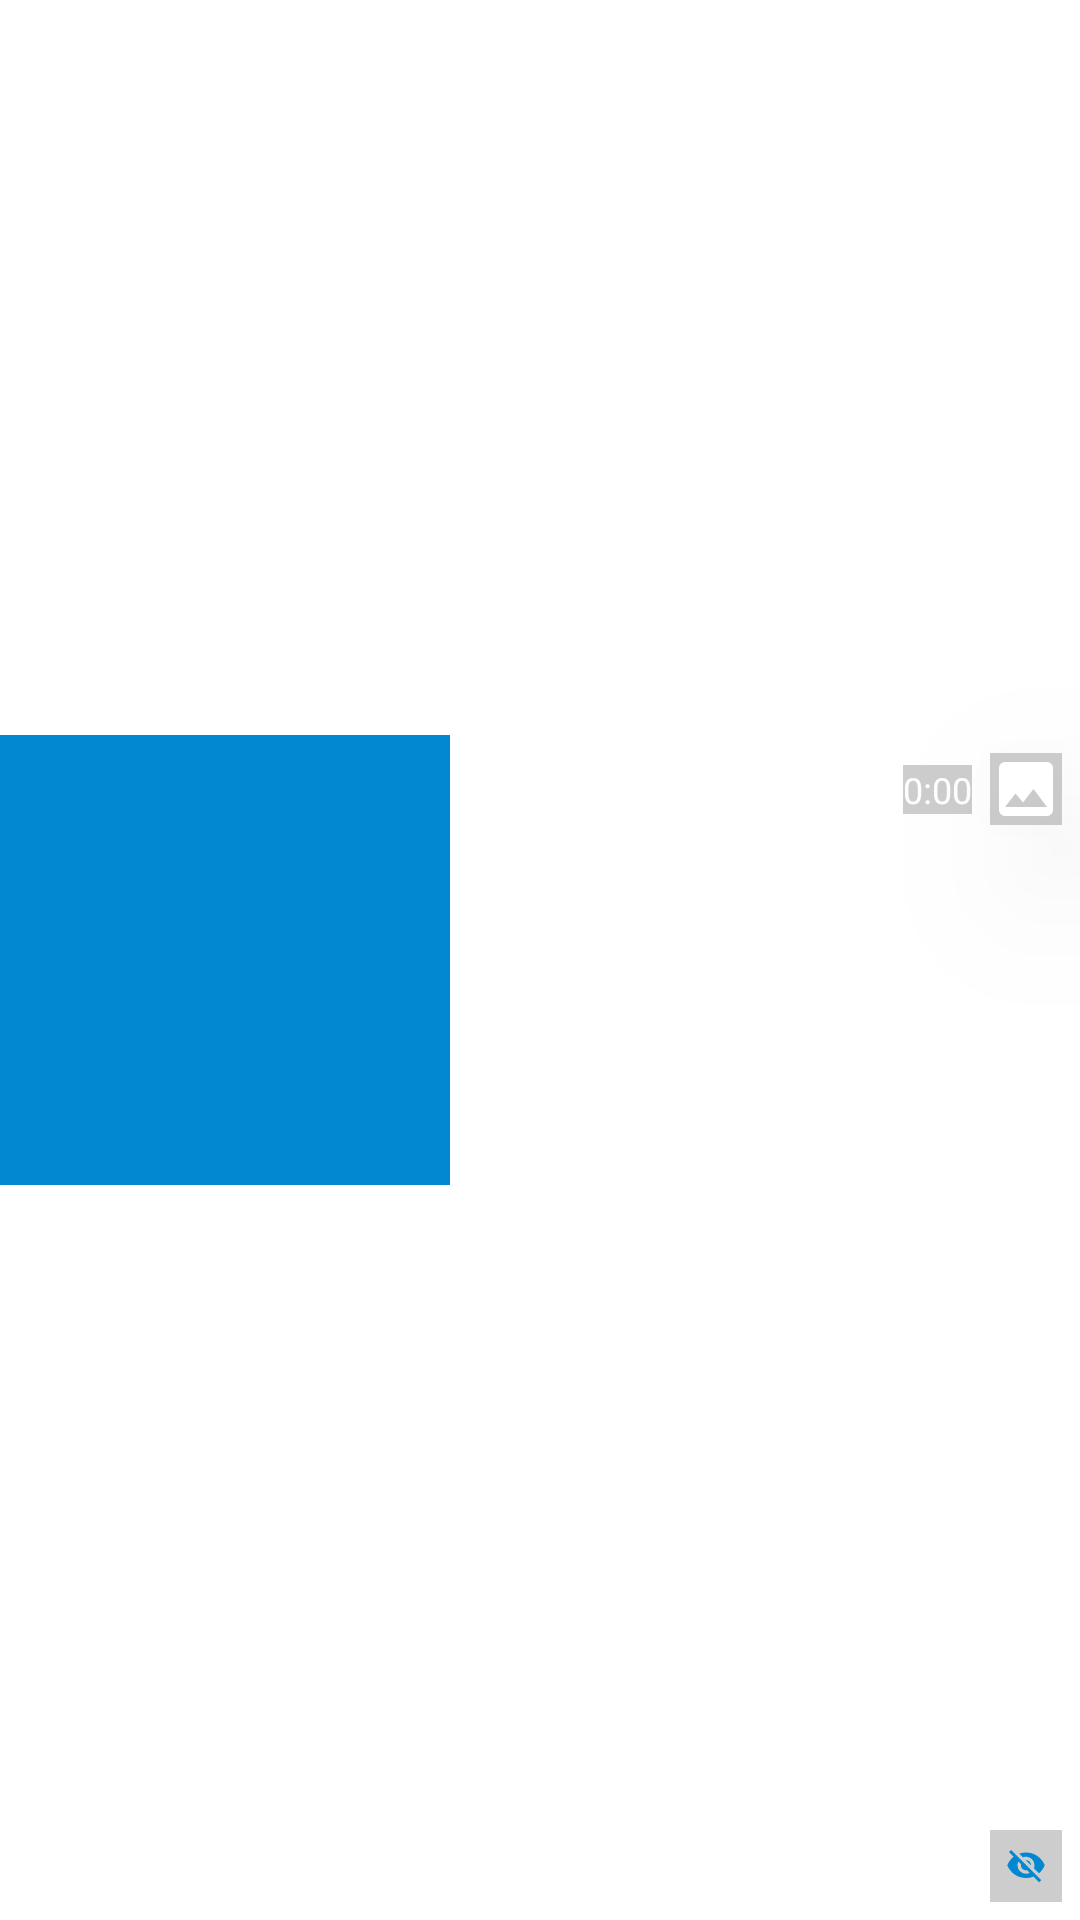

Produce the Android XML layout that renders to this screen, including the resource entries it uses.
<!-- AndroidManifest.xml: application theme Theme.PhotosPrivees -->
<!-- res/layout/element_liste.xml -->
<?xml version="1.0" encoding="utf-8"?>
<androidx.constraintlayout.widget.ConstraintLayout xmlns:android="http://schemas.android.com/apk/res/android"
    xmlns:app="http://schemas.android.com/apk/res-auto"
    android:layout_width="wrap_content"
    android:layout_height="wrap_content"
    android:layout_margin="4dp">

    <ImageView
        android:id="@+id/imThumbnail"
        android:layout_width="@dimen/largeur_thumbnail"
        android:layout_height="@dimen/hauteur_thumbnail"
        android:background="@color/primaryDark"
        android:foregroundGravity="center_vertical|center_horizontal"
        android:scaleType="centerCrop"
        app:layout_constraintBottom_toBottomOf="parent"
        app:layout_constraintEnd_toEndOf="parent"
        app:layout_constraintHorizontal_bias="0.0"
        app:layout_constraintStart_toStartOf="parent"
        app:layout_constraintTop_toTopOf="parent" />

    <ImageView
        android:id="@+id/imPrivee"
        android:layout_width="@dimen/taille_icone_thumbnail"
        android:layout_height="@dimen/taille_icone_thumbnail"
        android:layout_marginEnd="@dimen/marge_icones_thumbnail"
        android:layout_marginBottom="@dimen/marge_icones_thumbnail"
        android:background="@color/fond_icones_thumbnail"
        app:layout_constraintBottom_toBottomOf="parent"
        app:layout_constraintEnd_toEndOf="parent"
        app:srcCompat="@drawable/ic_launcher_foreground" />

    <ImageView
        android:id="@+id/ivType"
        android:layout_width="@dimen/taille_icone_thumbnail"
        android:layout_height="@dimen/taille_icone_thumbnail"
        android:layout_marginTop="@dimen/marge_icones_thumbnail"
        android:layout_marginEnd="@dimen/marge_icones_thumbnail"
        android:background="@color/fond_icones_thumbnail"
        android:elevation="32dp"
        app:layout_constraintEnd_toEndOf="parent"
        app:layout_constraintTop_toTopOf="@+id/imThumbnail"
        app:srcCompat="@drawable/image" />

    <TextView
        android:id="@+id/tvLongueurVideo"
        android:layout_width="wrap_content"
        android:layout_height="wrap_content"
        android:layout_marginEnd="@dimen/marge_icones_thumbnail"
        android:background="@color/fond_icones_thumbnail"
        android:text="0:00"
        android:textAppearance="@style/TextAppearance.AppCompat.Small"
        android:textColor="@color/white"
        android:textSize="12dp"
        app:layout_constraintBottom_toBottomOf="@+id/ivType"
        app:layout_constraintEnd_toStartOf="@+id/ivType"
        app:layout_constraintTop_toTopOf="@+id/ivType" />

</androidx.constraintlayout.widget.ConstraintLayout>
<!-- resources referenced by this layout -->
<resources>
  <color name="fond_icones_thumbnail">#4444</color>
  <color name="primaryDark">#0288D1</color>
  <color name="white">#fff</color>
  <dimen name="hauteur_thumbnail">150dp</dimen>
  <dimen name="largeur_thumbnail">150dp</dimen>
  <dimen name="marge_icones_thumbnail">6dp</dimen>
  <dimen name="taille_icone_thumbnail">24dp</dimen>
  <!-- drawable ic_launcher_foreground (drawable) -->
  <vector xmlns:android="http://schemas.android.com/apk/res/android"
      android:width="108dp"
      android:height="108dp"
      android:viewportWidth="108"
      android:viewportHeight="108">
    <group android:scaleX="2.5542"
        android:scaleY="2.5542"
        android:translateX="23.3496"
        android:translateY="22.2144">
        <path
            android:fillColor="@color/primaryDark"
            android:pathData="M11.83,9L15,12.16C15,12.11 15,12.05 15,12A3,3 0,0 0,12 9C11.94,9 11.89,9 11.83,9M7.53,9.8L9.08,11.35C9.03,11.56 9,11.77 9,12A3,3 0,0 0,12 15C12.22,15 12.44,14.97 12.65,14.92L14.2,16.47C13.53,16.8 12.79,17 12,17A5,5 0,0 1,7 12C7,11.21 7.2,10.47 7.53,9.8M2,4.27L4.28,6.55L4.73,7C3.08,8.3 1.78,10 1,12C2.73,16.39 7,19.5 12,19.5C13.55,19.5 15.03,19.2 16.38,18.66L16.81,19.08L19.73,22L21,20.73L3.27,3M12,7A5,5 0,0 1,17 12C17,12.64 16.87,13.26 16.64,13.82L19.57,16.75C21.07,15.5 22.27,13.86 23,12C21.27,7.61 17,4.5 12,4.5C10.6,4.5 9.26,4.75 8,5.2L10.17,7.35C10.74,7.13 11.35,7 12,7Z"/>
  
    </group>
  </vector>
  <!-- drawable image (drawable) -->
  <vector xmlns:android="http://schemas.android.com/apk/res/android"
      android:width="24dp"
      android:height="24dp"
      android:viewportWidth="24"
      android:viewportHeight="24">
    <path
        android:fillColor="@color/white"
        android:pathData="M8.5,13.5L11,16.5L14.5,12L19,18H5M21,19V5C21,3.89 20.1,3 19,3H5A2,2 0,0 0,3 5V19A2,2 0,0 0,5 21H19A2,2 0,0 0,21 19Z"/>
  </vector>
  <style name="Theme.PhotosPrivees" parent="Theme.MaterialComponents.DayNight.DarkActionBar">
  
          
          <item name="colorPrimary">@color/primary</item>
          <item name="colorPrimaryVariant">@color/primaryDark</item>
          <item name="colorOnPrimary">@color/white</item>
          
          <item name="colorSecondary">@color/accent</item>
          <item name="colorSecondaryVariant">@color/accentDark</item>
          <item name="colorOnSecondary">@color/black</item>
          
          <item name="android:statusBarColor" tools:targetApi="l">?attr/colorPrimaryVariant</item>
          
      </style>
  <color name="primary">#03A9F4</color>
  <color name="accent">#3F51B5</color>
  <color name="accentDark">#303F9F</color>
  <color name="black">#000</color>
</resources>
